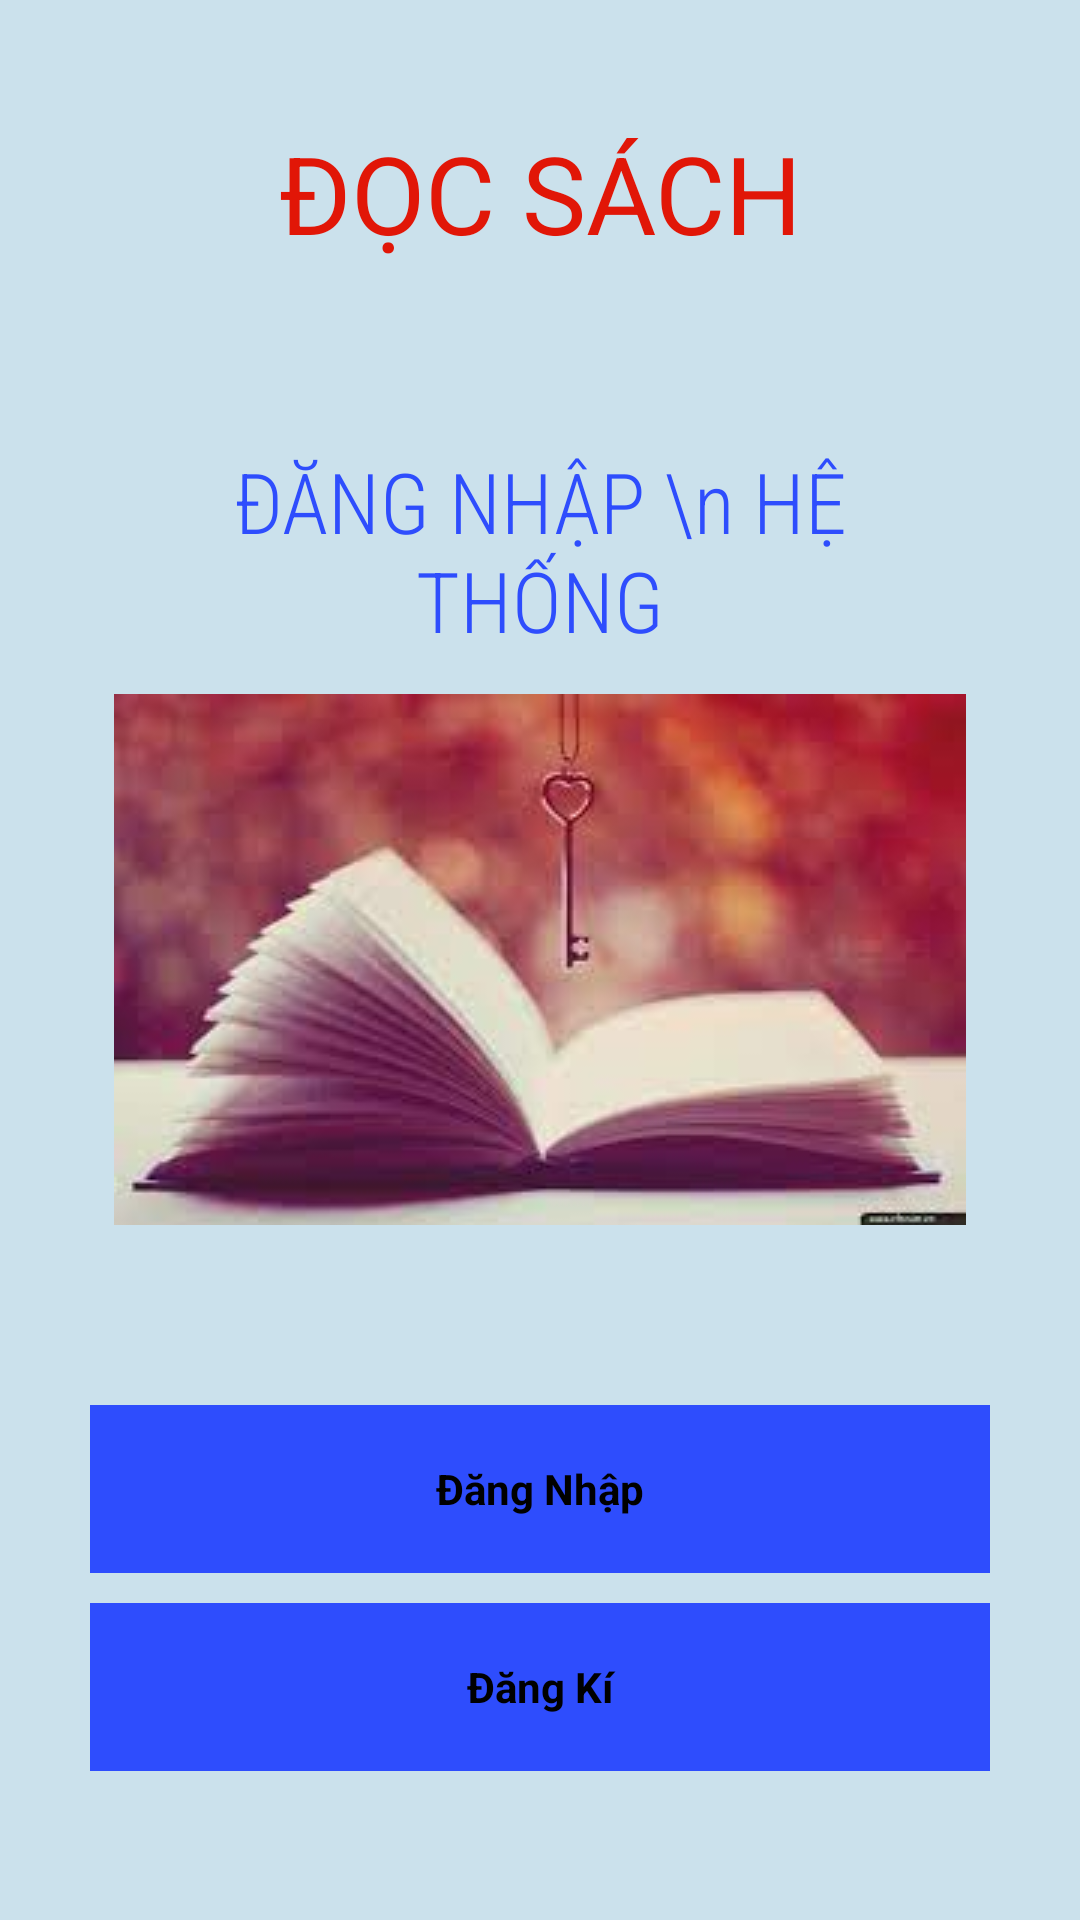

Write the Android layout XML for this screen, with the resource values it uses.
<!-- AndroidManifest.xml: application theme Theme.ReadBook -->
<!-- res/layout/activity_login.xml -->
<?xml version="1.0" encoding="utf-8"?>
<RelativeLayout xmlns:android="http://schemas.android.com/apk/res/android"
    xmlns:app="http://schemas.android.com/apk/res-auto"
    xmlns:tools="http://schemas.android.com/tools"
    android:layout_width="match_parent"
    android:layout_height="match_parent"
    android:background="#CBE1EC"
    tools:context=".Activity.LoginAndRegister.Login">

    <TextView
        android:id="@+id/textbook"
        android:layout_width="match_parent"
        android:layout_height="wrap_content"
        app:layout_constraintTop_toTopOf="parent"
        app:layout_constraintStart_toStartOf="parent"
        android:text="ĐỌC SÁCH"
        android:textAlignment="center"
        android:textSize="36dp"
        android:layout_marginTop="40dp"
        android:layout_marginStart="40dp"
        android:layout_marginEnd="40dp"
        android:textColor="@color/red"
        />
    <TextView
        android:id="@+id/textSystem"
        android:layout_width="match_parent"
        android:layout_height="wrap_content"
        android:fontFamily="sans-serif-condensed-light"
        android:layout_below="@id/textbook"
        android:text="ĐĂNG NHẬP \n HỆ THỐNG"
        android:textAlignment="center"
        android:textSize="28dp"
        android:layout_marginTop="60dp"
        android:layout_marginStart="40dp"
        android:layout_marginEnd="40dp"
        android:textColor="@color/purple_500"
        />
    <ImageView
        android:id="@+id/imageLogo"
        android:layout_width="wrap_content"
        android:layout_height="wrap_content"
        android:src="@drawable/anhlogo"

        android:layout_centerHorizontal="true"
        android:layout_centerVertical="true"
        />





















    <RelativeLayout
        android:id="@+id/linearbottom"
        android:layout_width="match_parent"
        android:gravity="center"
        android:layout_height="wrap_content"
        android:layout_below="@id/imageLogo"
        android:paddingStart="10dp"
        android:paddingEnd="10dp"
        android:layout_marginTop="40dp"
        android:paddingTop="10dp"
        android:paddingBottom="40dp"
        >
        <TextView
            android:id="@+id/txtsignin"
            android:layout_width="match_parent"
            android:layout_height="?actionBarSize"
            android:gravity="center"
            android:background="@color/purple_500"
            android:layout_marginTop="10dp"
            android:textColor="@color/black"
            android:layout_marginRight="20dp"
            android:layout_marginLeft="20dp"
            android:textStyle="bold"
            android:text="Đăng Nhập" />

        <TextView
            android:id="@+id/txtcreateacc"
            android:layout_width="match_parent"
            android:layout_height="?actionBarSize"
            android:layout_below="@id/txtsignin"
            android:textAlignment="center"
            android:layout_marginTop="10dp"
            android:background="@color/purple_500"
            android:layout_marginRight="20dp"
            android:textColor="@color/black"
            android:gravity="center"
            android:layout_marginLeft="20dp"
            android:textStyle="bold"
            android:text="Đăng Kí" />

    </RelativeLayout>
</RelativeLayout>
<!-- resources referenced by this layout -->
<resources>
  <color name="black">#FF000000</color>
  <color name="purple_500">#2E4DFD</color>
  <color name="red">#E11607</color>
  <!-- drawable anhlogo: jpg bitmap (drawable, 5521 bytes) -->
  <!-- drawable shaperseach (drawable) -->
  <?xml version="1.0" encoding="utf-8"?>
  <shape xmlns:android="http://schemas.android.com/apk/res/android">
  
      <stroke
          android:width="0.5dp"
          android:color="#000000" />
  
      <solid android:color="@color/white" />
  
      <corners
          android:bottomLeftRadius="8dp"
          android:bottomRightRadius="8dp"
          android:topLeftRadius="8dp"
          android:topRightRadius="8dp" />
  </shape>
  <string name="queryhint">Search Here...</string>
  <style name="Theme.ReadBook" parent="Theme.MaterialComponents.DayNight.NoActionBar">
          
          <item name="colorPrimary">@color/purple_500</item>
          <item name="colorPrimaryVariant">@color/purple_700</item>
          <item name="colorOnPrimary">@color/black</item>
          
          <item name="colorSecondary">@color/teal_200</item>
          <item name="colorSecondaryVariant">@color/teal_700</item>
          <item name="colorOnSecondary">@color/black</item>
          
          <item name="android:statusBarColor" tools:targetApi="l">?attr/colorPrimaryVariant</item>
          
      </style>
  <color name="white">#FFFFFFFF</color>
  <color name="purple_700">#6339C3</color>
  <color name="teal_200">#FF03DAC5</color>
  <color name="teal_700">#FF018786</color>
</resources>
